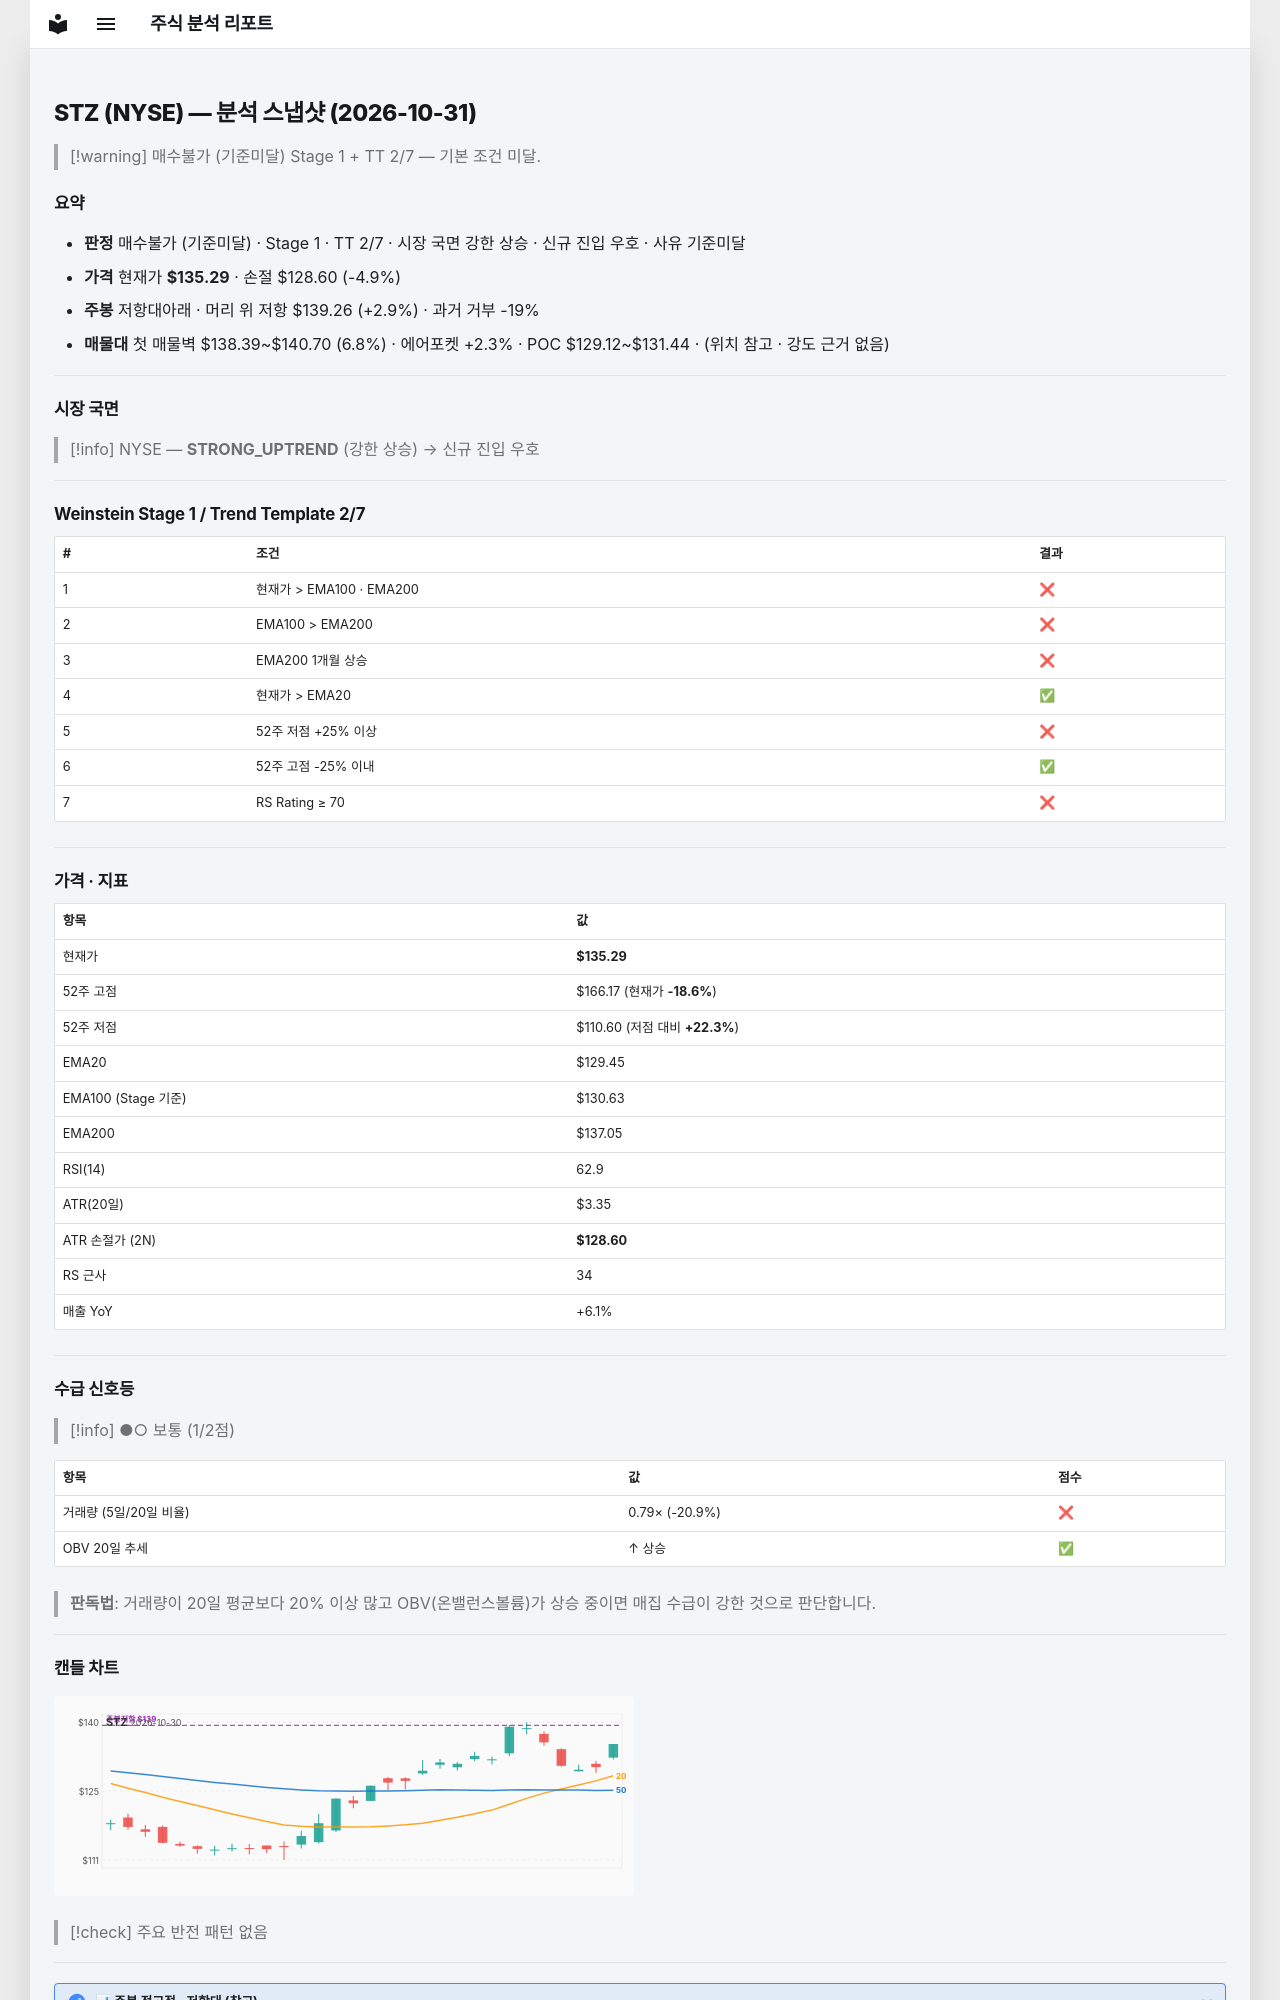

repository: soloandco/stock-reports · page: snapshots/STZ-2026-10-31/index.html · generator: mkdocs

---
type: analysis-snapshot
title: STZ 분석 스냅샷
ticker: STZ
market: NYSE
created: 2026-10-31
updated: 2026-10-31
bar-date: 2026-10-30
verdict: 매수불가
verdict-reason: 기준미달
real-rr: 0.59
sma50-gap-pct: 4.5
weekly-position: 저항대아래
weekly-overhead-price: 139.26
weekly-overhead-pct: 2.9
stage: 1
trend-template-score: 2
tt-max: 7
ma-set: ema-20-100-200
price: 135.2899932861328
stop-price: 128.5964959642637
market-regime: STRONG_UPTREND
supply-demand-score: 1/2
supply-demand-label: 보통
status: tracking
tags:
  - stock-agent
  - watchlist
  - STZ
  - analysis
related:
  - "[[analysis-template]]"
---

# STZ (NYSE) — 분석 스냅샷 (2026-10-31)

> [!warning] 매수불가 (기준미달)
> Stage 1 + TT 2/7 — 기본 조건 미달.

## 요약

- **판정** 매수불가 (기준미달) · Stage 1 · TT 2/7 · 시장 국면 강한 상승 · 신규 진입 우호 · 사유 기준미달
- **가격** 현재가 **$135.29** · 손절 $128.60 (-4.9%)
- **주봉** 저항대아래 · 머리 위 저항 $139.26 (+2.9%) · 과거 거부 -19%
- **매물대** 첫 매물벽 $138.39~$140.70 (6.8%) · 에어포켓 +2.3% · POC $129.12~$131.44 · (위치 참고 · 강도 근거 없음)

---

## 시장 국면

> [!info] NYSE — **STRONG_UPTREND** (강한 상승) → 신규 진입 우호

---

## Weinstein Stage 1 / Trend Template 2/7

| # | 조건 | 결과 |
|---|------|------|
| 1 | 현재가 > EMA100 · EMA200 | ❌ |
| 2 | EMA100 > EMA200 | ❌ |
| 3 | EMA200 1개월 상승 | ❌ |
| 4 | 현재가 > EMA20 | ✅ |
| 5 | 52주 저점 +25% 이상 | ❌ |
| 6 | 52주 고점 -25% 이내 | ✅ |
| 7 | RS Rating ≥ 70 | ❌ |

---

## 가격 · 지표

| 항목 | 값 |
|------|---|
| 현재가 | **$135.29** |
| 52주 고점 | $166.17 (현재가 **-18.6%**) |
| 52주 저점 | $110.60 (저점 대비 **+22.3%**) |
| EMA20 | $129.45 |
| EMA100 (Stage 기준) | $130.63 |
| EMA200 | $137.05 |
| RSI(14) | 62.9 |
| ATR(20일) | $3.35 |
| ATR 손절가 (2N) | **$128.60** |
| RS 근사 | 34 |
| 매출 YoY | +6.1% |

---
## 수급 신호등

> [!info] ●○ 보통 (1/2점)

| 항목 | 값 | 점수 |
|------|------|------|
| 거래량 (5일/20일 비율) | 0.79× (-20.9%) | ❌ |
| OBV 20일 추세 | ↑ 상승 | ✅ |

> **판독법**: 거래량이 20일 평균보다 20% 이상 많고 OBV(온밸런스볼륨)가 상승 중이면 매집 수급이 강한 것으로 판단합니다.

---
